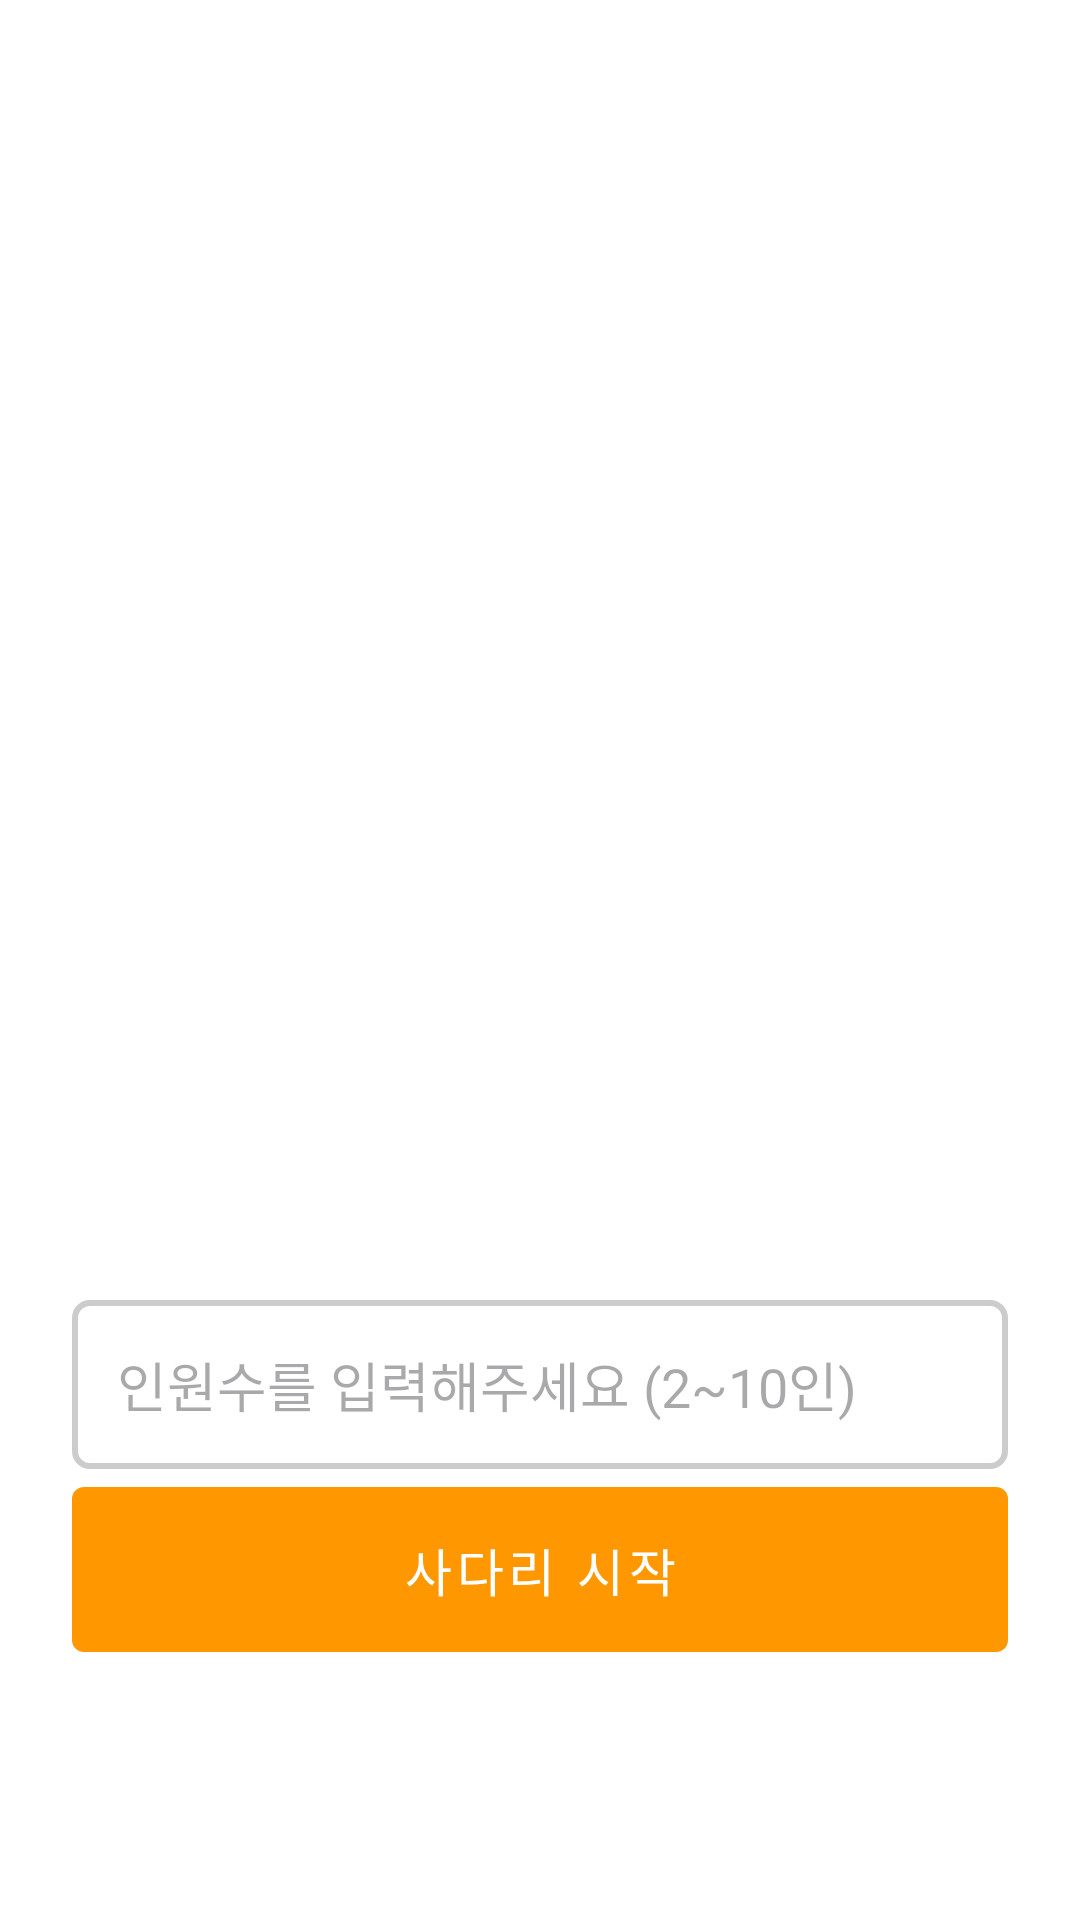

Write the Android layout XML for this screen, with the resource values it uses.
<!-- AndroidManifest.xml: application theme Theme.MyApplication -->
<!-- res/layout/activity_input.xml -->
<?xml version="1.0" encoding="utf-8"?>
<LinearLayout xmlns:android="http://schemas.android.com/apk/res/android"
    xmlns:app="http://schemas.android.com/apk/res-auto"
    android:layout_width="match_parent"
    android:layout_height="match_parent"
    android:background="@color/white"
    android:gravity="center"
    android:orientation="vertical"
    android:padding="24dp">

    <ImageView
        android:layout_width="300dp"
        android:layout_height="300dp"
        android:layout_marginBottom="50dp"
        android:scaleType="fitXY"
        android:src="@drawable/app_icon" />

    <EditText
        android:id="@+id/etCount"
        android:layout_width="match_parent"
        android:layout_height="wrap_content"
        android:background="@drawable/bg_round"
        android:hint="@string/hint_people_count"
        android:inputType="number"
        android:padding="15dp" />

    <com.google.android.material.button.MaterialButton
        android:id="@+id/btnNext"
        android:paddingTop="15dp"
        android:textSize="17sp"
        android:paddingBottom="15dp"
        android:stateListAnimator="@null"
        style="@style/Widget.MaterialComponents.Button"
        android:layout_width="match_parent"
        android:layout_height="wrap_content"
        android:text="@string/btn_start_ladder"
        android:textColor="@android:color/white"
        app:backgroundTint="#FF9800" />

</LinearLayout>
<!-- resources referenced by this layout -->
<resources>
  <!-- drawable bg_round (drawable) -->
  <?xml version="1.0" encoding="utf-8"?>
  <shape xmlns:android="http://schemas.android.com/apk/res/android">
      <solid android:color="#FFFFFF" />
      <stroke
          android:width="2dp"
          android:color="#CCCCCC" />
      <corners android:radius="5dp" />
  </shape>
  <string name="btn_start_ladder">사다리 시작</string>
  <string name="hint_people_count">인원수를 입력해주세요 (2~10인)</string>
  <style name="Theme.MyApplication" parent="Base.Theme.MyApplication" />
  <style name="Base.Theme.MyApplication" parent="Theme.Material3.DayNight.NoActionBar">
          
          <item name="android:statusBarColor">#000000</item>
          
          <item name="android:windowLightStatusBar">false</item>
      </style>
  <!-- not gathered from this repository: default colours our renderer supplied (Android Studio template values) -->
  <color name="white">#FFFFFFFF</color>
</resources>
